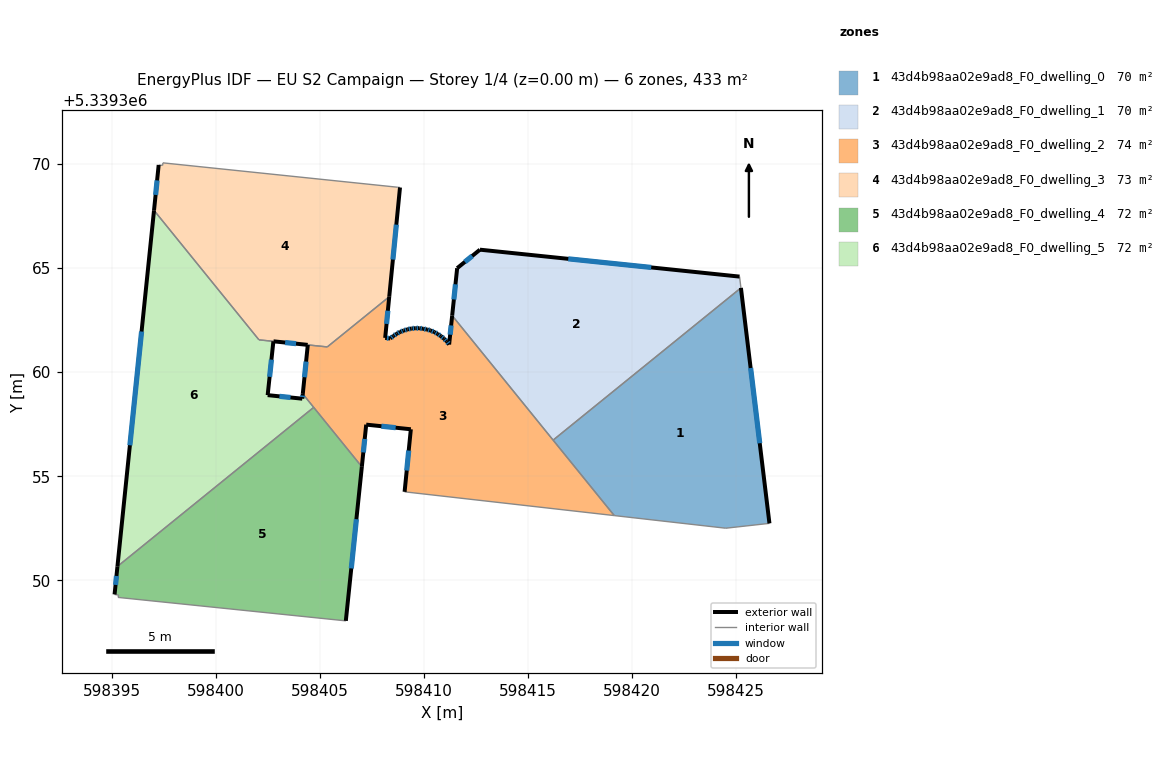
=== STOREY PLAN SPEC (per zone: floor XY polygon, exterior-wall plan segments, windows/doors) ===
zone 1: 43d4b98aa02e9ad8_F0_dwelling_0  (70.3 m²)
  floor: (598425.22, 5339364.05) (598426.59, 5339352.74) (598424.49, 5339352.50) (598419.14, 5339353.11) (598416.20, 5339356.74)
  exterior wall: (598426.59, 5339352.74) – (598425.22, 5339364.05)  [11.4 m]
    window: (598426.13, 5339356.59) – (598425.69, 5339360.20)  [3.5 m²]
  interior walls: 4
zone 2: 43d4b98aa02e9ad8_F0_dwelling_1  (70.3 m²)
  floor: (598425.16, 5339364.59) (598425.22, 5339364.05) (598416.20, 5339356.74) (598411.35, 5339362.72) (598411.59, 5339365.00) (598412.69, 5339365.88)
  exterior wall: (598411.59, 5339365.00) – (598411.35, 5339362.72)  [2.3 m]
    window: (598411.51, 5339364.22) – (598411.43, 5339363.49)  [0.7 m²]
  exterior wall: (598412.69, 5339365.88) – (598411.59, 5339365.00)  [1.4 m]
    window: (598412.31, 5339365.58) – (598411.96, 5339365.30)  [0.4 m²]
  exterior wall: (598425.16, 5339364.59) – (598412.69, 5339365.88)  [12.5 m]
    window: (598420.91, 5339365.03) – (598416.93, 5339365.44)  [3.8 m²]
  interior walls: 3
zone 3: 43d4b98aa02e9ad8_F0_dwelling_2  (74.4 m²)
  floor: (598411.35, 5339362.72) (598419.14, 5339353.11) (598409.07, 5339354.25) (598409.37, 5339357.26) (598407.22, 5339357.48) (598407.01, 5339355.46) (598404.18, 5339358.96) (598404.42, 5339361.31) (598405.35, 5339361.21) (598408.33, 5339363.62) (598408.13, 5339361.65) (598408.38, 5339361.62) (598408.53, 5339361.74) (598408.69, 5339361.84) (598408.85, 5339361.94) (598409.02, 5339362.00) (598409.20, 5339362.05) (598409.39, 5339362.10) (598409.58, 5339362.11) (598409.77, 5339362.11) (598409.95, 5339362.09) (598410.14, 5339362.05) (598410.31, 5339362.00) (598410.49, 5339361.93) (598410.66, 5339361.84) (598410.81, 5339361.73) (598410.96, 5339361.61) (598411.09, 5339361.48) (598411.20, 5339361.33)
  exterior wall: (598408.69, 5339361.84) – (598408.53, 5339361.74)  [0.2 m]
    window: (598408.63, 5339361.81) – (598408.58, 5339361.78)  [0.1 m²]
  exterior wall: (598408.85, 5339361.94) – (598408.69, 5339361.84)  [0.2 m]
    window: (598408.80, 5339361.91) – (598408.74, 5339361.88)  [0.1 m²]
  exterior wall: (598409.02, 5339362.00) – (598408.85, 5339361.94)  [0.2 m]
    window: (598408.97, 5339361.98) – (598408.91, 5339361.96)  [0.1 m²]
  exterior wall: (598409.20, 5339362.05) – (598409.02, 5339362.00)  [0.2 m]
    window: (598409.14, 5339362.03) – (598409.08, 5339362.02)  [0.1 m²]
  exterior wall: (598409.39, 5339362.10) – (598409.20, 5339362.05)  [0.2 m]
    window: (598409.33, 5339362.08) – (598409.27, 5339362.07)  [0.1 m²]
  exterior wall: (598409.58, 5339362.11) – (598409.39, 5339362.10)  [0.2 m]
    window: (598409.52, 5339362.11) – (598409.46, 5339362.10)  [0.1 m²]
  exterior wall: (598409.77, 5339362.11) – (598409.58, 5339362.11)  [0.2 m]
    window: (598409.71, 5339362.11) – (598409.65, 5339362.11)  [0.1 m²]
  exterior wall: (598409.95, 5339362.09) – (598409.77, 5339362.11)  [0.2 m]
    window: (598409.89, 5339362.10) – (598409.83, 5339362.10)  [0.1 m²]
  exterior wall: (598410.14, 5339362.05) – (598409.95, 5339362.09)  [0.2 m]
    window: (598410.08, 5339362.06) – (598410.02, 5339362.07)  [0.1 m²]
  exterior wall: (598410.31, 5339362.00) – (598410.14, 5339362.05)  [0.2 m]
    window: (598410.25, 5339362.02) – (598410.20, 5339362.03)  [0.1 m²]
  exterior wall: (598410.49, 5339361.93) – (598410.31, 5339362.00)  [0.2 m]
    window: (598410.43, 5339361.95) – (598410.37, 5339361.98)  [0.1 m²]
  exterior wall: (598410.66, 5339361.84) – (598410.49, 5339361.93)  [0.2 m]
    window: (598410.60, 5339361.87) – (598410.55, 5339361.90)  [0.1 m²]
  exterior wall: (598410.81, 5339361.73) – (598410.66, 5339361.84)  [0.2 m]
    window: (598410.76, 5339361.77) – (598410.71, 5339361.80)  [0.1 m²]
  exterior wall: (598410.96, 5339361.61) – (598410.81, 5339361.73)  [0.2 m]
    window: (598410.91, 5339361.65) – (598410.86, 5339361.69)  [0.1 m²]
  exterior wall: (598411.09, 5339361.48) – (598410.96, 5339361.61)  [0.2 m]
    window: (598411.05, 5339361.52) – (598411.00, 5339361.57)  [0.1 m²]
  exterior wall: (598411.20, 5339361.33) – (598411.09, 5339361.48)  [0.2 m]
    window: (598411.17, 5339361.38) – (598411.13, 5339361.43)  [0.1 m²]
  exterior wall: (598411.35, 5339362.72) – (598411.20, 5339361.33)  [1.4 m]
    window: (598411.30, 5339362.25) – (598411.25, 5339361.80)  [0.4 m²]
  exterior wall: (598409.37, 5339357.26) – (598409.07, 5339354.25)  [3.0 m]
    window: (598409.26, 5339356.23) – (598409.17, 5339355.27)  [0.9 m²]
  exterior wall: (598407.22, 5339357.48) – (598409.37, 5339357.26)  [2.2 m]
    window: (598407.95, 5339357.40) – (598408.64, 5339357.33)  [0.7 m²]
  exterior wall: (598407.01, 5339355.46) – (598407.22, 5339357.48)  [2.0 m]
    window: (598407.08, 5339356.14) – (598407.15, 5339356.79)  [0.6 m²]
  exterior wall: (598404.42, 5339361.31) – (598404.18, 5339358.96)  [2.4 m]
    window: (598404.33, 5339360.51) – (598404.26, 5339359.76)  [0.7 m²]
  exterior wall: (598408.13, 5339361.65) – (598408.33, 5339363.62)  [2.0 m]
    window: (598408.20, 5339362.32) – (598408.26, 5339362.95)  [0.6 m²]
  exterior wall: (598408.38, 5339361.62) – (598408.13, 5339361.65)  [0.2 m]
    window: (598408.30, 5339361.63) – (598408.22, 5339361.64)  [0.1 m²]
  exterior wall: (598408.53, 5339361.74) – (598408.38, 5339361.62)  [0.2 m]
    window: (598408.48, 5339361.70) – (598408.43, 5339361.66)  [0.1 m²]
  interior walls: 7
zone 4: 43d4b98aa02e9ad8_F0_dwelling_3  (73.3 m²)
  floor: (598408.74, 5339368.88) (598408.84, 5339368.87) (598408.33, 5339363.62) (598405.35, 5339361.21) (598402.77, 5339361.48) (598402.07, 5339361.55) (598397.03, 5339367.77) (598397.25, 5339369.95) (598397.44, 5339369.93) (598397.46, 5339370.05)
  exterior wall: (598397.25, 5339369.95) – (598397.03, 5339367.77)  [2.2 m]
    window: (598397.18, 5339369.21) – (598397.11, 5339368.51)  [0.7 m²]
  exterior wall: (598408.33, 5339363.62) – (598408.84, 5339368.87)  [5.3 m]
    window: (598408.50, 5339365.41) – (598408.67, 5339367.09)  [1.6 m²]
  exterior wall: (598402.77, 5339361.48) – (598404.41, 5339361.31)  [1.7 m]
    window: (598403.33, 5339361.42) – (598403.85, 5339361.37)  [0.5 m²]
  interior walls: 8
zone 5: 43d4b98aa02e9ad8_F0_dwelling_4  (72.1 m²)
  floor: (598404.70, 5339358.31) (598407.01, 5339355.46) (598406.24, 5339348.05) (598395.30, 5339349.18) (598395.33, 5339349.29) (598395.13, 5339349.32) (598395.27, 5339350.67)
  exterior wall: (598395.27, 5339350.67) – (598395.13, 5339349.32)  [1.4 m]
    window: (598395.23, 5339350.21) – (598395.18, 5339349.78)  [0.4 m²]
  exterior wall: (598406.24, 5339348.05) – (598407.01, 5339355.46)  [7.4 m]
    window: (598406.50, 5339350.57) – (598406.75, 5339352.94)  [2.3 m²]
  interior walls: 5
zone 6: 43d4b98aa02e9ad8_F0_dwelling_5  (72.4 m²)
  floor: (598402.76, 5339361.48) (598402.49, 5339358.90) (598404.15, 5339358.73) (598404.18, 5339358.96) (598404.70, 5339358.31) (598395.27, 5339350.67) (598397.03, 5339367.77) (598402.07, 5339361.55)
  exterior wall: (598397.03, 5339367.77) – (598395.27, 5339350.67)  [17.2 m]
    window: (598396.43, 5339361.95) – (598395.87, 5339356.49)  [5.3 m²]
  exterior wall: (598402.49, 5339358.90) – (598402.76, 5339361.48)  [2.6 m]
    window: (598402.58, 5339359.78) – (598402.67, 5339360.60)  [0.8 m²]
  exterior wall: (598404.15, 5339358.73) – (598402.49, 5339358.90)  [1.7 m]
    window: (598403.59, 5339358.78) – (598403.05, 5339358.84)  [0.5 m²]
  exterior wall: (598404.18, 5339358.96) – (598404.15, 5339358.73)  [0.2 m]
    window: (598404.17, 5339358.88) – (598404.16, 5339358.80)  [0.1 m²]
  interior walls: 4

=== DERIVED (storey summary) ===
Building: EU S2 Campaign
Storey: 1 of 4  (floor level z = 0.00 m)
Storey gross floor area: 432.8 m²
Zones on this storey: 6
  - 43d4b98aa02e9ad8_F0_dwelling_0: floor 70.3 m²; exterior wall 11.4 m (34.2 m²); 1 window(s) 3.5 m²; WWR 10.2%
  - 43d4b98aa02e9ad8_F0_dwelling_1: floor 70.3 m²; exterior wall 16.2 m (48.7 m²); 3 window(s) 5.0 m²; WWR 10.2%
  - 43d4b98aa02e9ad8_F0_dwelling_2: floor 74.4 m²; exterior wall 16.4 m (49.2 m²); 24 window(s) 5.0 m²; WWR 10.2%
  - 43d4b98aa02e9ad8_F0_dwelling_3: floor 73.3 m²; exterior wall 9.1 m (27.4 m²); 3 window(s) 2.8 m²; WWR 10.2%
  - 43d4b98aa02e9ad8_F0_dwelling_4: floor 72.1 m²; exterior wall 8.8 m (26.4 m²); 2 window(s) 2.7 m²; WWR 10.2%
  - 43d4b98aa02e9ad8_F0_dwelling_5: floor 72.4 m²; exterior wall 21.7 m (65.1 m²); 4 window(s) 6.6 m²; WWR 10.2%
Zone adjacency (shared interzone walls):
  - 43d4b98aa02e9ad8_F0_dwelling_0 ↔ 43d4b98aa02e9ad8_F0_dwelling_1
  - 43d4b98aa02e9ad8_F0_dwelling_0 ↔ 43d4b98aa02e9ad8_F0_dwelling_2
  - 43d4b98aa02e9ad8_F0_dwelling_1 ↔ 43d4b98aa02e9ad8_F0_dwelling_2
  - 43d4b98aa02e9ad8_F0_dwelling_2 ↔ 43d4b98aa02e9ad8_F0_dwelling_3
  - 43d4b98aa02e9ad8_F0_dwelling_2 ↔ 43d4b98aa02e9ad8_F0_dwelling_4
  - 43d4b98aa02e9ad8_F0_dwelling_2 ↔ 43d4b98aa02e9ad8_F0_dwelling_5
  - 43d4b98aa02e9ad8_F0_dwelling_3 ↔ 43d4b98aa02e9ad8_F0_dwelling_5
  - 43d4b98aa02e9ad8_F0_dwelling_4 ↔ 43d4b98aa02e9ad8_F0_dwelling_5